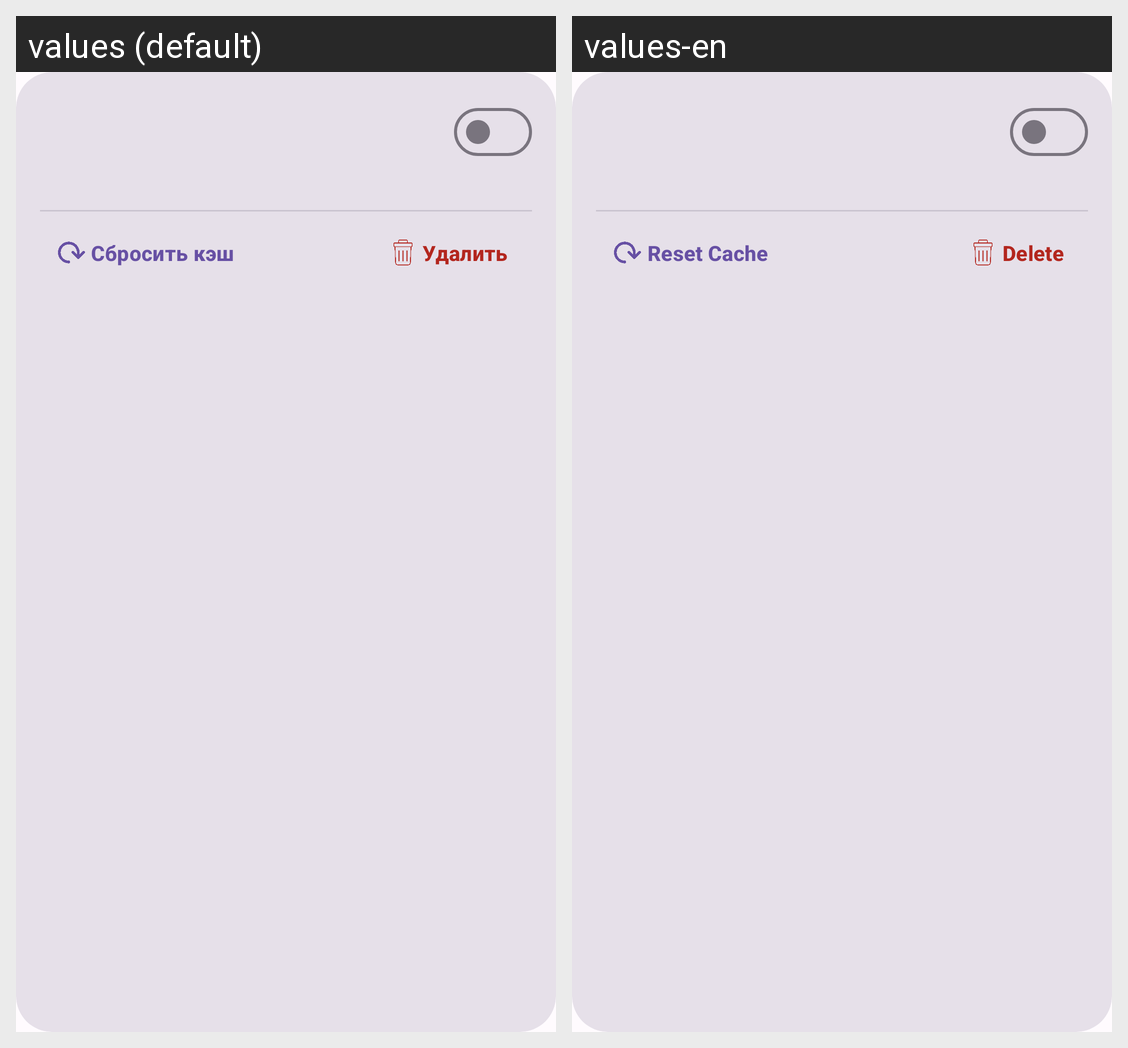

This grid shows one Android layout under two languages. Give, for every string resource on the screen, its name, the default text and each shown locale's text.
Android screen res/layout/folder_item.xml rendered under 2 locales, left to right: values (default), values-en. Device: Nexus 5 (rendered at 1080×1920; each locale shown at half size, 540×960, under a caption strip naming it); theme Theme.UploadGram.
Strings drawn on this screen, with the default value and each locale's value (text and hints the layout hard-codes, and strings that could not be matched under every locale, appear in the picture but are not listed):

reset_cache
  values: Сбросить кэш
  values-en: Reset Cache

delete
  values: Удалить
  values-en: Delete
